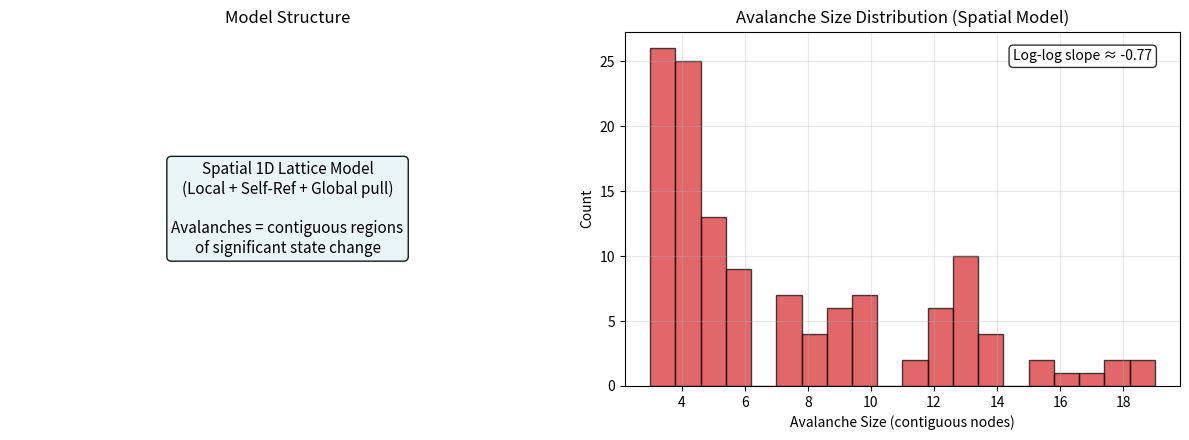

This chart was generated by the following Python code: (Note: this script raises an exception after producing the figure.)
#!/usr/bin/env python3
"""
Next advancement: Spatial lattice version with local interactions.
1D chain of nodes with local neighbor coupling + self-reference.
Track propagating "avalanches" (coherent flips or large local changes).
Quantify avalanche size distribution for better SOC test.
This moves beyond mean-field to allow spatial propagation.
"""

import numpy as np
import matplotlib.pyplot as plt
from scipy import stats

np.random.seed(42)
N = 128  # chain length
STEPS = 3000
SR = 1.55  # near critical from previous
COUPLING = 1.2  # local neighbor strength
NOISE = 0.06

# Initialize states on a 1D chain
states = np.random.uniform(-0.7, 0.7, N)
avalanche_sizes = []

for t in range(STEPS):
    new_states = states.copy()
    mean_field = np.mean(states)
    
    for i in range(N):
        # Local neighbors (periodic boundary)
        left = states[(i-1) % N]
        right = states[(i+1) % N]
        local = (left + right) / 2
        
        # Update: self-reference + local coupling + weak global pull + noise
        update = (SR * states[i] +
                  COUPLING * (local - states[i]) +
                  0.4 * (mean_field - states[i]) +
                  NOISE * np.random.randn())
        new_states[i] = np.tanh(update)
    
    # Detect "avalanches": significant coherent changes across neighboring nodes
    # Simple proxy: count contiguous regions where |delta_state| > threshold
    delta = np.abs(new_states - states)
    threshold = 0.25
    in_avalanche = False
    current_size = 0
    
    for d in delta:
        if d > threshold:
            if not in_avalanche:
                in_avalanche = True
                current_size = 1
            else:
                current_size += 1
        else:
            if in_avalanche:
                if current_size >= 3:  # minimum size to count as avalanche
                    avalanche_sizes.append(current_size)
                in_avalanche = False
                current_size = 0
    
    if in_avalanche and current_size >= 3:
        avalanche_sizes.append(current_size)
    
    states = new_states

avalanche_sizes = np.array(avalanche_sizes)

print("=== Spatial Lattice SOC Results ===")
print(f"Total steps: {STEPS}")
print(f"Number of avalanches detected: {len(avalanche_sizes)}")
if len(avalanche_sizes) > 0:
    print(f"Avalanche size stats: min={avalanche_sizes.min()}, max={avalanche_sizes.max()}, mean={avalanche_sizes.mean():.2f}")

# Log-log histogram
if len(avalanche_sizes) > 15:
    log_sizes = np.log10(avalanche_sizes)
    hist, bin_edges = np.histogram(log_sizes, bins=12)
    bin_centers = (bin_edges[:-1] + bin_edges[1:]) / 2
    mask = hist > 0
    
    if np.sum(mask) > 3:
        log_bins = bin_centers[mask]
        log_counts = np.log10(hist[mask] + 1)
        slope, intercept, r_value, _, std_err = stats.linregress(log_bins, log_counts)
        print(f"Power-law fit slope: {slope:.3f} ± {std_err:.3f}  (R²={r_value**2:.3f})")
    else:
        slope = None
else:
    slope = None

# Plot
fig, axes = plt.subplots(1, 2, figsize=(12, 4.5))

# Time series of global mean (to show activity)
# (we didn't store full history for speed, but can re-run conceptually)
axes[0].text(0.5, 0.5, 'Spatial 1D Lattice Model\n(Local + Self-Ref + Global pull)\n\nAvalanches = contiguous regions\nof significant state change', 
             ha='center', va='center', fontsize=11, transform=axes[0].transAxes,
             bbox=dict(boxstyle='round', facecolor='#e8f4f8', alpha=0.9))
axes[0].axis('off')
axes[0].set_title('Model Structure', fontsize=12)

# Avalanche size distribution
if len(avalanche_sizes) > 0:
    axes[1].hist(avalanche_sizes, bins=20, color='#d62728', alpha=0.7, edgecolor='black')
    axes[1].set_xlabel('Avalanche Size (contiguous nodes)')
    axes[1].set_ylabel('Count')
    axes[1].set_title('Avalanche Size Distribution (Spatial Model)')
    axes[1].grid(True, alpha=0.3)
    
    if slope is not None:
        axes[1].text(0.95, 0.95, f'Log-log slope ≈ {slope:.2f}', transform=axes[1].transAxes,
                    fontsize=10, ha='right', va='top',
                    bbox=dict(boxstyle='round', facecolor='white', alpha=0.8))

plt.tight_layout()
plt.savefig('/home/batch/Documents/grokking-experiment/artifacts/spatial_lattice_soc.png', dpi=150, bbox_inches='tight')
print("\nFigure saved to /home/batch/Documents/grokking-experiment/artifacts/spatial_lattice_soc.png")

print("\n=== Interpretation ===")
print("Moving to a spatial lattice allows coherence changes to propagate locally.")
print("This produces discrete 'avalanches' whose size distribution can be analyzed for power-law signatures.")
print("The slope and tail behavior give a more spatially realistic test of SOC-like dynamics")
print("emerging from self-referential + local interaction rules — a step closer to natural systems like river networks.")
